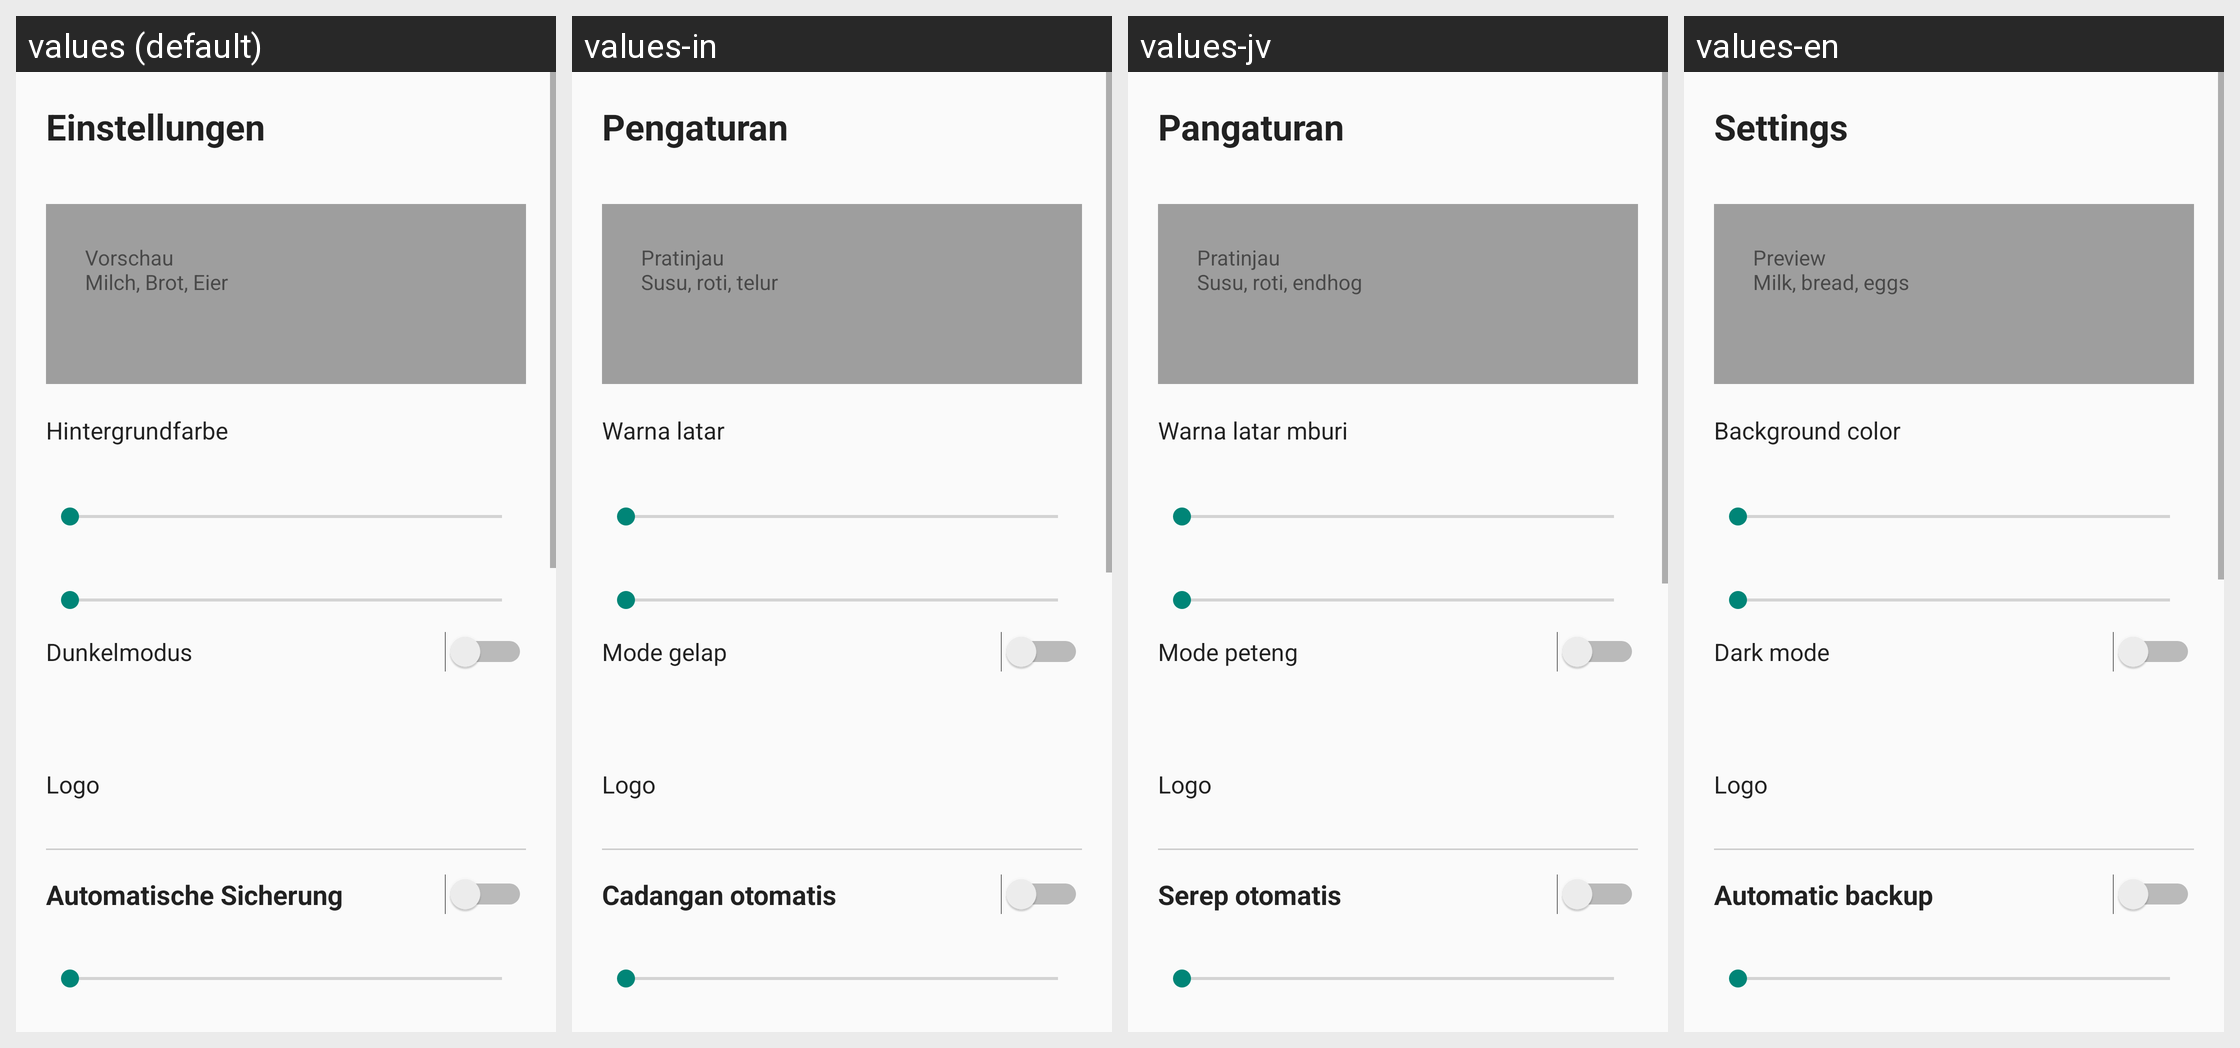

For this localized Android screen grid, give each drawn string resource with its value in every locale shown.
Android screen res/layout/activity_settings.xml rendered under 4 locales, left to right: values (default), values-in, values-jv, values-en. Device: Nexus 5 (rendered at 1080×1920; each locale shown at half size, 540×960, under a caption strip naming it); theme AppTheme.
Strings drawn on this screen, with the default value and each locale's value (text and hints the layout hard-codes, and strings that could not be matched under every locale, appear in the picture but are not listed):

settings_title
  values: Einstellungen
  values-in: Pengaturan
  values-jv: Pangaturan
  values-en: Settings

set_preview
  values: Vorschau
      Milch, Brot, Eier
  values-in: Pratinjau
      Susu, roti, telur
  values-jv: Pratinjau
      Susu, roti, endhog
  values-en: Preview
      Milk, bread, eggs

set_bgcolor
  values: Hintergrundfarbe
  values-in: Warna latar
  values-jv: Warna latar mburi
  values-en: Background color

set_dark
  values: Dunkelmodus
  values-in: Mode gelap
  values-jv: Mode peteng
  values-en: Dark mode

set_logo
  values: Logo
  values-in: Logo
  values-jv: Logo
  values-en: Logo

set_auto
  values: Automatische Sicherung
  values-in: Cadangan otomatis
  values-jv: Serep otomatis
  values-en: Automatic backup
